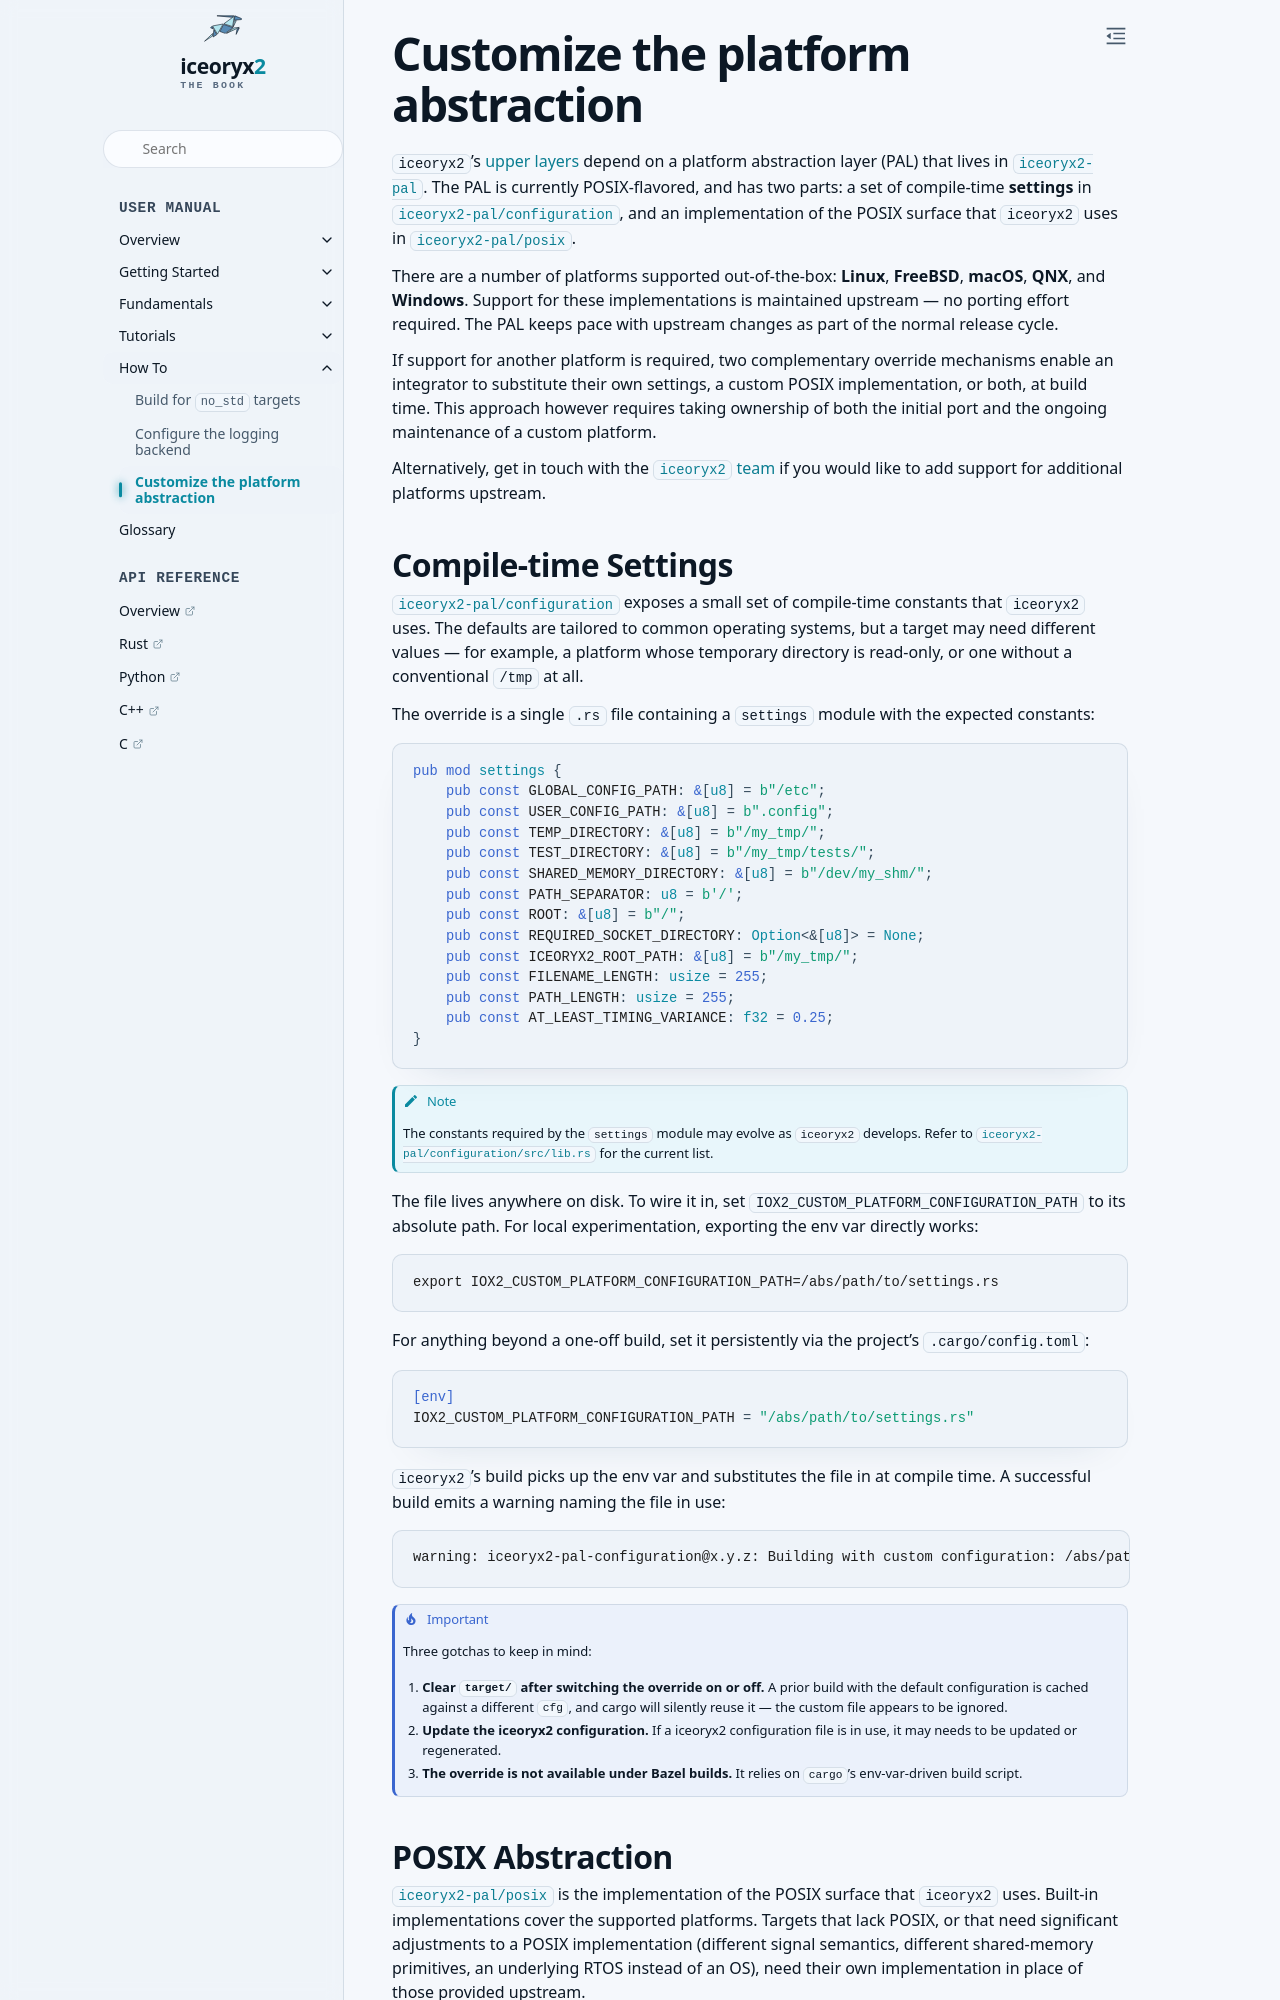

repository: ekxide/iceoryx2-book · page: v0.10.0/how-to/customize-the-platform-abstraction.html · generator: sphinx

# Customize the platform abstraction

`iceoryx2`'s [upper layers](../fundamentals/layered-architecture.md) depend
on a platform abstraction layer (PAL) that lives in [`iceoryx2-pal`](
https://github.com/eclipse-iceoryx/iceoryx2/tree/main/iceoryx2-pal).
The PAL is currently POSIX-flavored, and has two parts: a set of compile-time
**settings** in [`iceoryx2-pal/configuration`](
https://github.com/eclipse-iceoryx/iceoryx2/tree/main/iceoryx2-pal/configuration),
and an implementation of the POSIX surface that `iceoryx2` uses in
[`iceoryx2-pal/posix`](
https://github.com/eclipse-iceoryx/iceoryx2/tree/main/iceoryx2-pal/posix).

There are a number of platforms supported out-of-the-box: **Linux**,
**FreeBSD**, **macOS**, **QNX**, and **Windows**.
Support for these implementations is maintained upstream — no porting effort
required. The PAL keeps pace with upstream changes as part of the normal
release cycle.

If support for another platform is required, two complementary override
mechanisms enable an integrator to substitute their own settings, a custom
POSIX implementation, or both, at build time. This approach however requires
taking ownership of both the initial port and the ongoing maintenance of
a custom platform.

Alternatively, get in touch with the [`iceoryx2` team](https://ekxide.io/contact)
if you would like to add support for additional platforms upstream.
